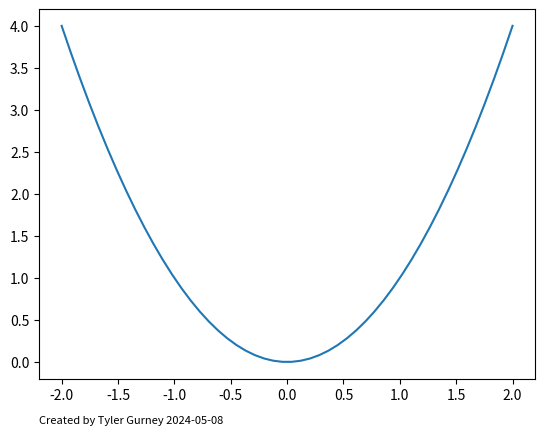

Write the Python code that produced this figure.
import sys
import matplotlib.pyplot as plt
from numpy import linspace
from datetime import *


def annotate_plot(annotations):
    try:
        for key in annotations:
            plt.text((annotations[key]["position"][0]), (annotations[key]["position"][1]), key,
                     horizontalalignment=annotations[key]["alignment"][0],
                     verticalalignment=annotations[key]["alignment"][1], fontsize=annotations[key]["fontsize"])
    except ValueError:
        print("Please input dictionary with proper keys/values")
        sys.exit(1)
    except KeyError:
        print("Please input dictionary with proper key names")
        sys.exit(1)
    return


if __name__ == "__main__":
    x_values = linspace(-2,2)
    y_values = linspace(-2,2)**2
    date = date(2024, 5, 8).isoformat()
    test_annotations = {f'Created by Tyler Gurney {date}':
                        {"position": (-2.2, -0.75), "alignment": ['left', 'bottom'], "fontsize": 8}}

    plt.plot(x_values, y_values)
    annotate_plot(test_annotations)
    plt.show()